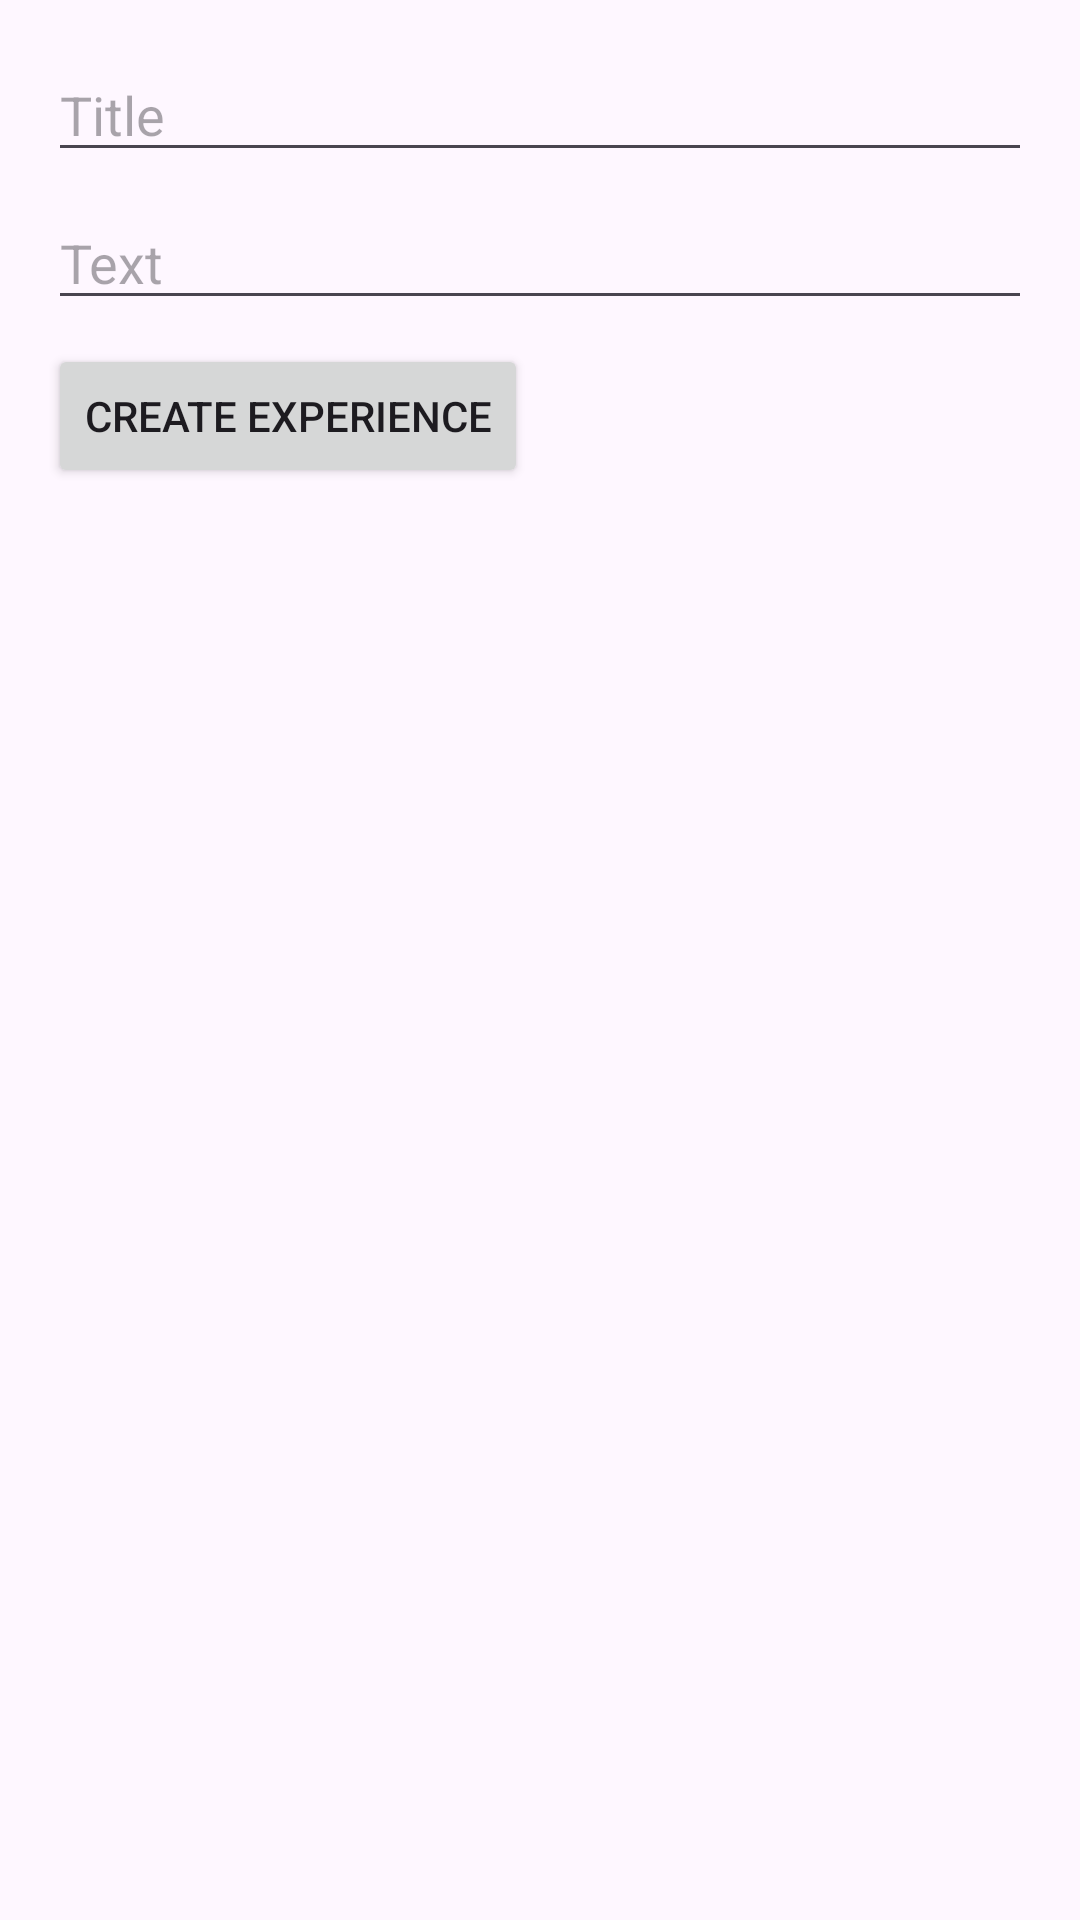

Here is an Android app screen rendered from its layout file. Give the layout XML and the strings, colors and styles it references.
<!-- AndroidManifest.xml: application theme Theme.PDM -->
<!-- res/layout/fragment_add_experience.xml -->
<?xml version="1.0" encoding="utf-8"?>

<LinearLayout xmlns:android="http://schemas.android.com/apk/res/android"
    android:layout_width="match_parent"
    android:layout_height="match_parent"
    android:orientation="vertical"
    android:padding="16dp">

    <EditText
        android:id="@+id/newEditTextTitle"
        android:layout_width="match_parent"
        android:layout_height="wrap_content"
        android:hint="Title"
        android:layout_marginBottom="8dp"/>

    <EditText
        android:id="@+id/newEditTextText"
        android:layout_width="match_parent"
        android:layout_height="wrap_content"
        android:hint="Text"
        android:layout_marginBottom="8dp"/>

    <Button
        android:id="@+id/newButtonCreateExperience"
        android:layout_width="wrap_content"
        android:layout_height="wrap_content"
        android:text="Create Experience"/>

</LinearLayout>
<!-- resources referenced by this layout -->
<resources>
  <style name="Theme.PDM" parent="Theme.Material3.Light.NoActionBar">
          <item name="colorPrimary">@color/colorPrimary</item>
          <item name="colorOnPrimary">@color/white</item>
          <item name="colorPrimaryContainer">@color/colorPrimary</item>
          <item name="colorOnPrimaryContainer">@color/white</item>
  
          <item name="colorSecondary">@color/yellow</item>
          <item name="colorOnSecondary">@color/yellow</item>
          <item name="colorSecondaryContainer">@color/transparent</item>
          <item name="colorOnSecondaryContainer">@color/white</item>
  
          <item name="colorTertiary">@color/yellow</item>
          <item name="colorOnTertiary">@color/yellow</item>
          <item name="colorTertiaryContainer">@color/yellow</item>
          <item name="colorOnTertiaryContainer">@color/yellow</item>
  
          <item name="colorError">#DD0202</item>
          <item name="colorErrorContainer">#B52525</item>
          <item name="colorOnError">#BF2424</item>
          <item name="colorOnErrorContainer">#1E90B3</item>
  
  
          <item name="colorOnBackground">@color/yellow</item>
  
          <item name="colorSurface">@color/Primary</item>
          <item name="colorOnSurface">@color/black</item>
          <item name="colorSurfaceVariant">@color/white</item>
          <item name="colorOnSurfaceVariant">@color/colorSecondary</item>
  
          <item name="colorOutline">@color/colorSecondary</item>
          <item name="colorOnSurfaceInverse">@color/white</item>
          <item name="colorSurfaceInverse">@color/colorSecondary</item>
          <item name="colorPrimaryInverse">@color/black</item>
  
      </style>
  <color name="colorPrimary">#00C7F9</color>
  <color name="white">#FFFFFFFF</color>
  <color name="yellow">#FFFF00</color>
  <color name="transparent">#00FFFFFF</color>
  <color name="Primary">#EBEFF6</color>
  <color name="black">#FF000000</color>
  <color name="colorSecondary">#0c0f18</color>
</resources>
